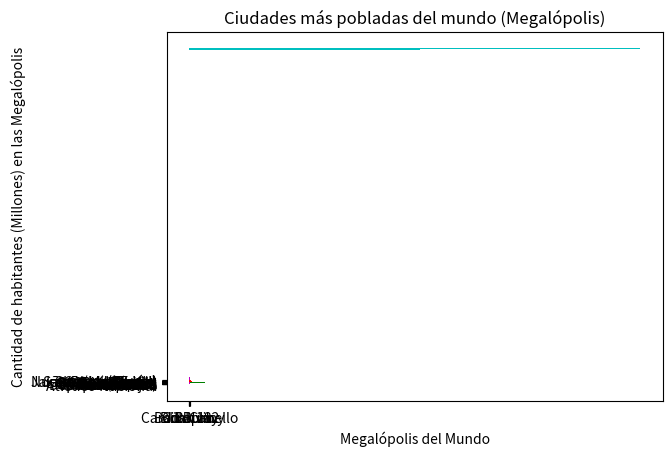

Write Python code to recreate this figure.
import matplotlib.pyplot as plt 
#----------------1--------------#
equipos = ['Atlético Nacional','Santa Fé','Millonarios FC','Deportivo Cali','Deportes Tolima','La Equidad','Junior Club SA.','América de Cali',]
partidosGanados = [10,9,10,8,8,8,8,7]
plt.barh(equipos,partidosGanados, color ='y')
##################
#Título
plt.title('Mejores equipos de futbol en Colombia')
plt.xlabel('Equipos colombianos')
plt.ylabel('Cantidad de partidos ganados en la temporada 2021-I')
plt.savefig('GraficodeBarrasEquipos.png')
##################
plt.show ()

#-----------------2--------------#
paisesmedallasdeOroNatacion= ['Estados Unidos','Reino Unido','Países Bajos','Canadá','Alemania','Francia','Suecia','Polonia']
cantidadDeMedallasOroNatacion= [240,180,172,153,134,117,103,102]
plt.barh (paisesmedallasdeOroNatacion,cantidadDeMedallasOroNatacion, color = 'g')
#########################
#Título
plt.title('Mejores 8 países en el Medallero de Natación en los Juegos Paralímpicos')
plt.xlabel('Naciones')
plt.ylabel('Cantidad de Medallas de Oro ganadas')
plt.savefig('GraficosdeBarrasMedalladOro.png')
#########################
plt.show ()

#------------------3-----------------#
fluctuacionDolar = [1175,1525,1875,2225,2575,2925,3275,3625,3650,4350]
añosTasaDeCambio = [2011,2012,2013,2014,2015,2016,2017,2018,2019,2020]
plt.barh (añosTasaDeCambio,fluctuacionDolar, color = 'c')
##########################
#Título 
plt.title('Fluctuación del dólar en los últimos 10 años')
plt.xlabel('Años')
plt.ylabel (' Fluctuación del dólar US ')
plt.savefig('GraficodeBarrasFluctuacionUS.png')
##########################
plt.show ()

#-----------------4------------------#
cantidadDeReproducionesMensualesSpotify= [32.2 , 12.5 , 45.5 , 54.6 , 37.3 ]
artistasEscuchadosSpotifyMensual= ['Camila Cabello','Blink 182','Bad Bunny','J Balvin','Coldplay']
plt.bar(artistasEscuchadosSpotifyMensual,cantidadDeReproducionesMensualesSpotify, color = 'm' )
#########################
#Título 
plt.title(' Artistas más escuchados mensuales en Spotify ')
plt.xlabel('Artistas más escuchados al mes en Spotify')
plt.ylabel('Cantidad de reproducciones mensuales')
plt.savefig ('GraficosdeBarrasArtistasEscuchados.png')
#########################
plt.show ()

#---------------5--------------------#
cantidadDeMegalopolis = [ 36.6 , 22.5 , 22.15 ,20.9 , 20.25 , 20 , 19.7 , 18.8 ,18.4 , 16.8 ]
megalopolisDelMundo = ['Tokio (Japón)','Seúl(Corea)','Delhi (India)','Bombay (India)','São Paulo (Brasil)','CDX (México)','Nueva York (EE.UU)','Jakarta (Indonesia)','Shangai (China)','Osaka (Japón)']
plt.barh (megalopolisDelMundo, cantidadDeMegalopolis, color = 'r')
########################
#Título
plt.title('Ciudades más pobladas del mundo (Megalópolis)')
plt.xlabel('Megalópolis del Mundo')
plt.ylabel('Cantidad de habitantes (Millones) en las Megalópolis')
plt. savefig ('GraficodeBarrasMegalopolis.png')
#######################
plt.show ()